Run: headless pygame with SDL's dummy video driver; simulated clock (each Clock.tick advances the game by its frame time, no real sleeping); random seed 0; keys injected as events and as key.get_pressed() state; mouse plan: one left click at the window centre at the start of phase 2, then a move to the lower-right quarter at the start of phase 3; restart key SPACE tapped at the start of phases 3 and 4.
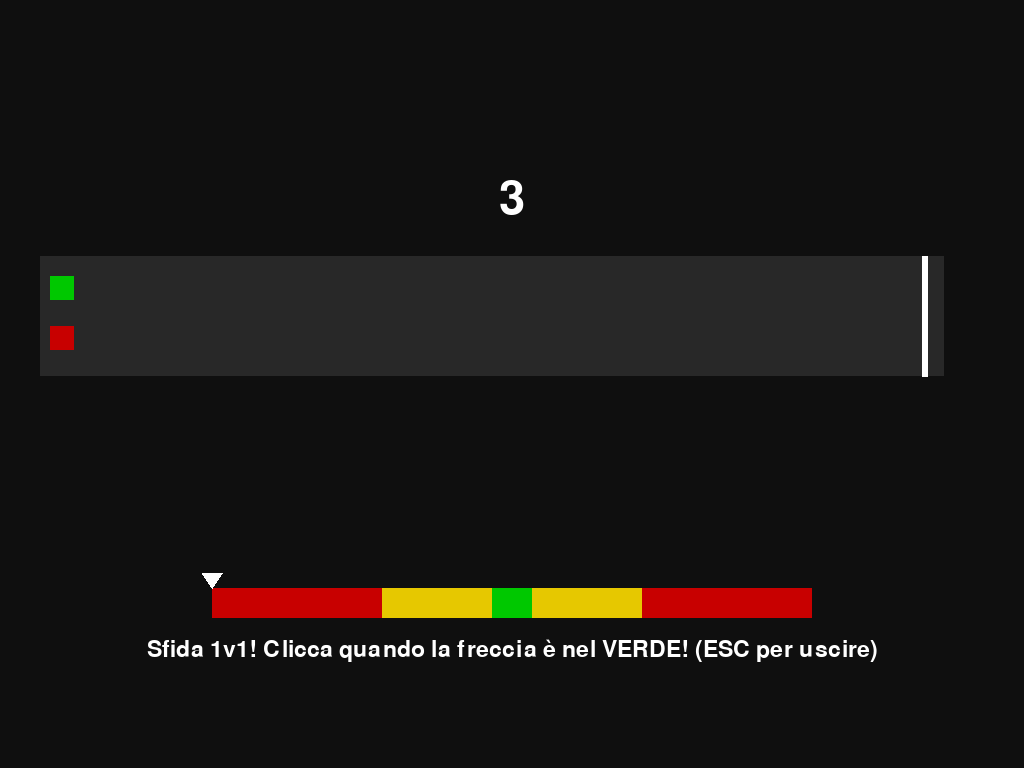
Frame 1 of 4 · flips 1–60 · no input
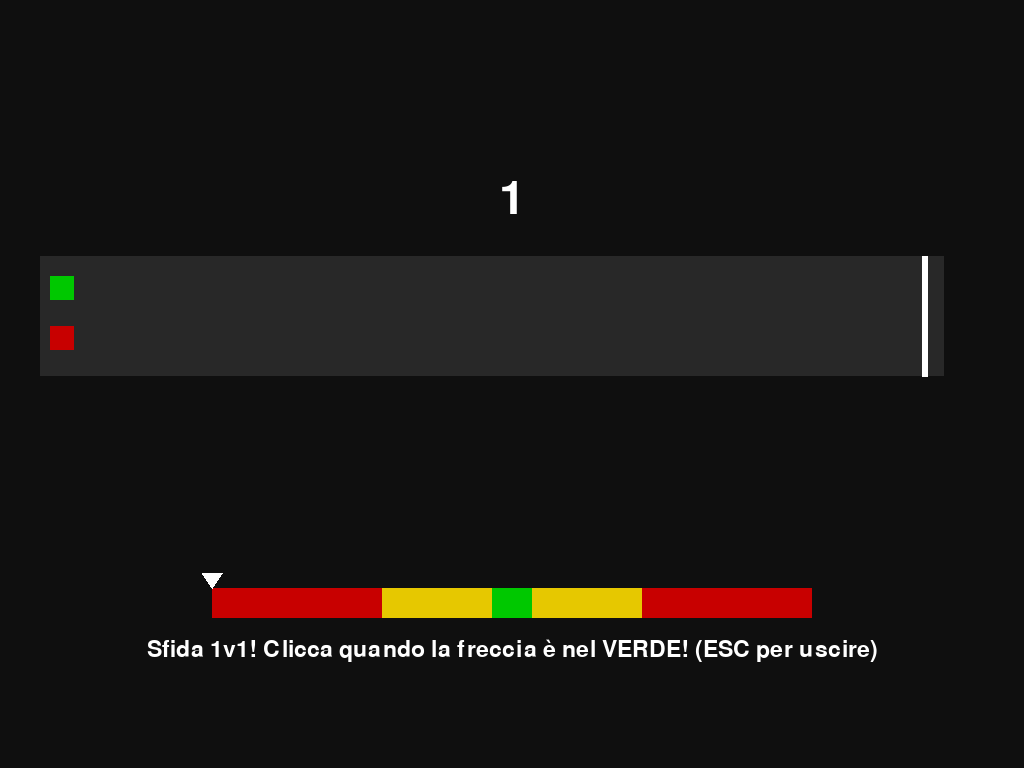
Frame 2 of 4 · flips 61–180 · clicked the window centre · tapped SPACE, RETURN · held RIGHT (→), D
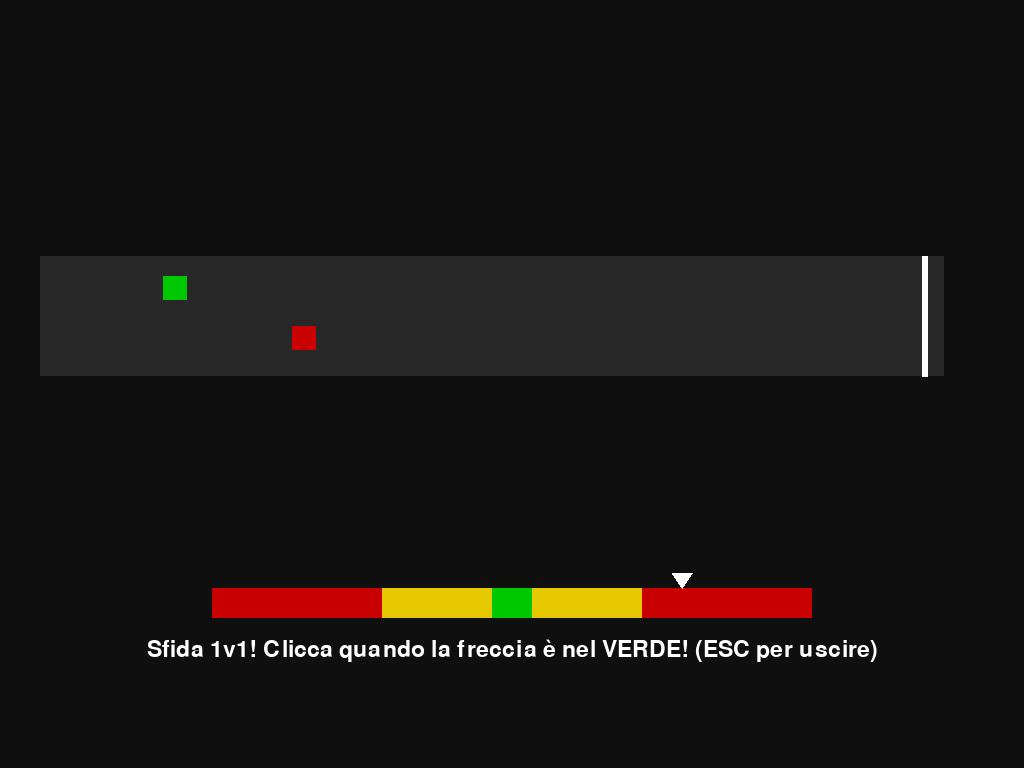
Frame 3 of 4 · flips 181–300 · moved the mouse to the lower-right quarter · tapped SPACE · held DOWN (↓), S
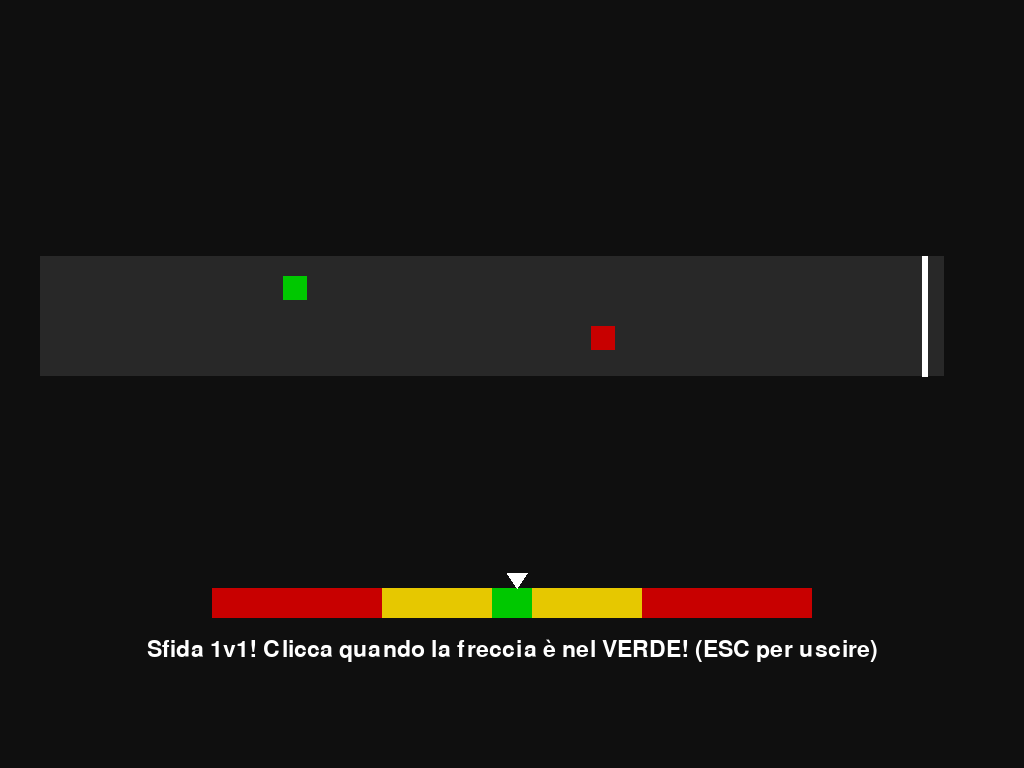
Frame 4 of 4 · flips 301–420 · tapped SPACE · held LEFT (←), A, UP (↑), W

The pygame program that drew these frames:

import pygame
import random
import sys

# -------------------------
# INIT & RISOLUZIONE SCHERMO PC
# -------------------------
pygame.init()

# Rileva automaticamente le dimensioni reali dello schermo del computer
info_schermo = pygame.display.Info()
WIDTH = info_schermo.current_w
HEIGHT = info_schermo.current_h

# Imposta il gioco alla risoluzione massima dello schermo
screen = pygame.display.set_mode((WIDTH, HEIGHT), pygame.FULLSCREEN)
pygame.display.set_caption("Mini Race - 1v1 Enhanced Edition")

FPS = 60
clock = pygame.time.Clock()

# -------------------------
# CONFIGURAZIONE TRACCIATO ADATTIVO
# -------------------------
TRACK_Y = HEIGHT // 3
TRACK_HEIGHT = 120      # Allargata la pista (altezza aumentata da 80 a 120)
FINISH_X = WIDTH - 100  # Il traguardo si adatta alla fine dello schermo del PC

# Posizionamento centrato della barra dei click
BAR_WIDTH = 600
BAR_HEIGHT = 30
BAR_X = (WIDTH - BAR_WIDTH) // 2
BAR_Y = HEIGHT - 180

COUNTDOWN_TIME = 3

# -------------------------
# COLORI
# -------------------------
NERO = (15, 15, 15)
BIANCO = (255, 255, 255)
GRIGIO_SCURO = (40, 40, 40)
GRIGIO_LUCE = (100, 100, 100)

VERDE = (0, 200, 0)
GIALLO = (230, 200, 0)
ROSSO = (200, 0, 0)

# Font proporzionati alla risoluzione dello schermo
font = pygame.font.Font(None, int(HEIGHT * 0.045))
big_font = pygame.font.Font(None, int(HEIGHT * 0.09))

# -------------------------
# FUNZIONE RESET GARA
# -------------------------
def reset_race():
    players = []
    
    # Velocità iniziale di partenza uguale per tutti e due
    velocita_iniziale = 1.0  

    # 1. Giocatore (Cubo Verde)
    players.append({
        "x": 50,
        "y": TRACK_Y + 20,       # Posizionamento distanziato nella nuova pista allargata
        "speed": velocita_iniziale,
        "color": VERDE,
        "finished": False,
        "place": None
    })

    # 2. Avversario Bot (Cubo Rosso)
    players.append({
        "x": 50,
        "y": TRACK_Y + 70,       # Posizionamento distanziato nella nuova pista allargata
        "speed": velocita_iniziale,
        "color": ROSSO,
        "finished": False,
        "place": None,
        "prob_verde": 0.75,
        "prob_giallo": 0.80
    })
    return players

players = reset_race()

# -------------------------
# ZONE BARRA (Verde più piccola della gialla)
# -------------------------
green_zone = pygame.Rect(BAR_X + 280, BAR_Y, 40, BAR_HEIGHT)

yellow_zone_left = pygame.Rect(BAR_X + 170, BAR_Y, 110, BAR_HEIGHT)
yellow_zone_right = pygame.Rect(BAR_X + 320, BAR_Y, 110, BAR_HEIGHT)

# -------------------------
# FRECCIA
# -------------------------
arrow_x = BAR_X
arrow_speed = 6.5  
arrow_direction = 1

# -------------------------
# STATO GIOCO
# -------------------------
game_started = False  
game_over = False

countdown_start = pygame.time.get_ticks()
finish_order = []
player_position_text = ""

# -------------------------
# LOOP PRINCIPALE
# -------------------------
running = True

while running:
    clock.tick(FPS)
    screen.fill(NERO)

    # -------------------------
    # GESTIONE EVENTI
    # -------------------------
    for event in pygame.event.get():
        if event.type == pygame.QUIT:
            running = False
            pygame.quit()
            sys.exit()

        # ESC per uscire dal gioco
        if event.type == pygame.KEYDOWN:
            if event.key == pygame.K_ESCAPE:
                running = False
                pygame.quit()
                sys.exit()

            # TASTO SPAZIO PER RESET
            if event.key == pygame.K_SPACE and game_over:
                players = reset_race()
                finish_order = []
                game_over = False
                game_started = False  
                player_position_text = ""
                countdown_start = pygame.time.get_ticks()

        # CLICK MOUSE GIOCATORE
        if event.type == pygame.MOUSEBUTTONDOWN:
            if game_started and not game_over:
                arrow_rect = pygame.Rect(arrow_x - 5, BAR_Y - 5, 10, BAR_HEIGHT + 10)

                # BOOST VERDE GIOCATORE (Rimane 3.2)
                if green_zone.colliderect(arrow_rect):
                    players[0]["speed"] = 3.2  
                # VELOCITÀ GIALLA GIOCATORE (Rimane 1.8)
                elif yellow_zone_left.colliderect(arrow_rect) or yellow_zone_right.colliderect(arrow_rect):
                    players[0]["speed"] = 1.8
                # ERRORE ROSSO
                else:
                    players[0]["speed"] = 0.3  

    # -------------------------
    # GESTIONE COUNTDOWN
    # -------------------------
    if not game_started:
        elapsed = (pygame.time.get_ticks() - countdown_start) / 1000
        remaining = COUNTDOWN_TIME - int(elapsed)

        if remaining > 0:
            txt_countdown = str(remaining)
        else:
            txt_countdown = "VIA!"
            
        text = big_font.render(txt_countdown, True, BIANCO)
        screen.blit(text, (WIDTH // 2 - text.get_width() // 2, TRACK_Y - 80))

        if elapsed >= COUNTDOWN_TIME:
            game_started = True

    # -------------------------
    # LOGICA DI GIOCO
    # -------------------------
    if game_started and not game_over:
        # Movimento freccia indicatore
        arrow_x += arrow_speed * arrow_direction

        if arrow_x >= BAR_X + BAR_WIDTH:
            arrow_x = BAR_X + BAR_WIDTH
            arrow_direction = -1
        if arrow_x <= BAR_X:
            arrow_x = BAR_X
            arrow_direction = 1

        # Trova la testa della corsa
        posizione_leader = max(p["x"] for p in players)

        # Rettangolo della freccia per il calcolo della posizione rispetto alle zone
        arrow_rect = pygame.Rect(arrow_x - 5, BAR_Y - 5, 10, BAR_HEIGHT + 10)

        # LOGICA BOT ROSSO (Velocità potenziata rispetto al giocatore)
        if not players[1]["finished"]:
            
            # Calcoliamo il distacco per la rimonta intelligente
            distacco = posizione_leader - players[1]["x"]
            
            # Bonus riflessi se il bot è dietro (può aggiungere fino a +20% di chance)
            bonus_riflessi = 0.0
            if distacco > 50:
                bonus_riflessi = min(0.20, distacco * 0.001)

            r = random.random()

            # 1. SE LA FRECCIA È SUL VERDE: il bot ottiene un super aumento di velocità (4.2 invece di 3.2)
            if green_zone.colliderect(arrow_rect):
                if r < (players[1]["prob_verde"] + bonus_riflessi):
                    players[1]["speed"] = 4.2  

            # 2. SE LA FRECCIA È SUL GIALLO: il bot ottiene un aumento maggiore (2.3 invece di 1.8)
            elif yellow_zone_left.colliderect(arrow_rect) or yellow_zone_right.colliderect(arrow_rect):
                if r < (players[1]["prob_giallo"] + bonus_riflessi):
                    players[1]["speed"] = 2.3  

            # Aggiornamento movimento continuo del bot rosso
            players[1]["x"] += players[1]["speed"]

        # LOGICA GIOCATORE
        if not players[0]["finished"]:
            players[0]["x"] += players[0]["speed"]

        # GESTIONE ARRIVI TRAGUARDO
        for i, p in enumerate(players):
            if not p["finished"] and p["x"] >= FINISH_X - 20:
                p["finished"] = True
                finish_order.append(i)
                p["place"] = len(finish_order)

                if i == 0:
                    pos = p["place"]
                    if pos == 1:
                        player_position_text = "SEI ARRIVATO 1°! HAI VINTO!"
                    else:
                        player_position_text = "SEI ARRIVATO 2°! HAI PERSO!"

        if len(finish_order) == 2:  
            game_over = True

    # -------------------------
    # RENDERING GRAFICO
    # -------------------------
    
    # Nuova pista allargata
    pygame.draw.rect(screen, GRIGIO_SCURO, (40, TRACK_Y, FINISH_X - 20, TRACK_HEIGHT))

    # Linea del Traguardo
    pygame.draw.line(screen, BIANCO, (FINISH_X, TRACK_Y), (FINISH_X, TRACK_Y + TRACK_HEIGHT), 6)

    # Disegno Quadratini Personaggi (Verde e Rosso)
    for p in players:
        pygame.draw.rect(screen, p["color"], (p["x"], p["y"], 24, 24))  

    # Disegno della Barra dei click
    pygame.draw.rect(screen, ROSSO, (BAR_X, BAR_Y, BAR_WIDTH, BAR_HEIGHT))
    pygame.draw.rect(screen, GIALLO, yellow_zone_left)
    pygame.draw.rect(screen, GIALLO, yellow_zone_right)
    pygame.draw.rect(screen, VERDE, green_zone)

    # Freccia invertita (Punta verso il basso)
    pygame.draw.polygon(
        screen,
        BIANCO,
        [
            (arrow_x, BAR_Y),        
            (arrow_x - 10, BAR_Y - 15), 
            (arrow_x + 10, BAR_Y - 15)  
        ]
    )

    # Scritte informative di gioco
    info = font.render("Sfida 1v1! Clicca quando la freccia è nel VERDE! (ESC per uscire)", True, BIANCO)
    screen.blit(info, (WIDTH // 2 - info.get_width() // 2, BAR_Y + 50))

    if player_position_text != "":
        colore_testo = VERDE if "1°" in player_position_text else BIANCO
        pos_text = big_font.render(player_position_text, True, colore_testo)
        screen.blit(pos_text, (WIDTH // 2 - pos_text.get_width() // 2, 60))

    if game_over:
        end_text = font.render("Premi SPAZIO per fare un'altra gara", True, GRIGIO_LUCE)
        screen.blit(end_text, (WIDTH // 2 - end_text.get_width() // 2, 130))

    pygame.display.flip()

pygame.quit()
